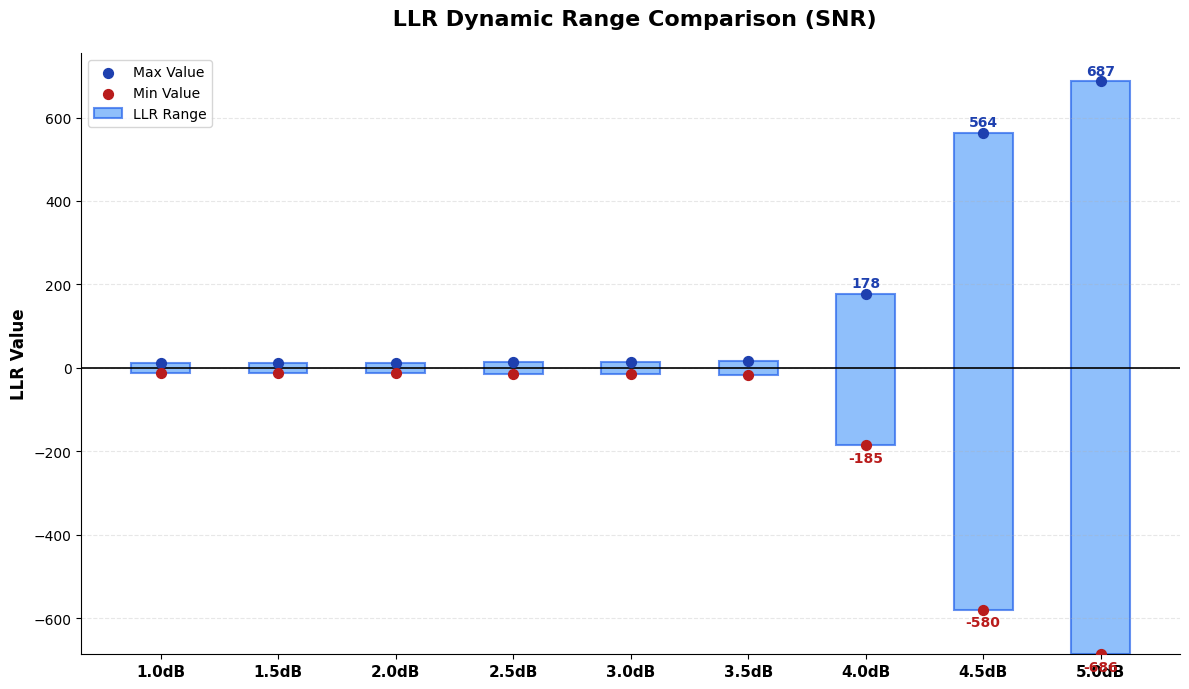

Generate this figure with matplotlib:
import matplotlib.pyplot as plt
import numpy as np

# 데이터 설정
snr_axis = [1.0, 1.5, 2.0, 2.5, 3.0, 3.5, 4.0, 4.5, 5.0]
llr_min  = np.array([-11.15, -12.64, -12.56, -13.80, -14.06, -16.29, -184.88, -579.54, -686.47])
llr_max  = np.array([11.32, 12.50, 12.51, 15.02, 14.80, 16.26, 178.20, 564.08, 686.51])

# 스타일 초기화 (기본 화이트 테마)
plt.rcdefaults()
fig, ax = plt.subplots(figsize=(12, 7), facecolor='white')

x = np.arange(len(snr_axis))
bar_width = 0.5

# Floating Bar: Min에서 Max까지 이어지는 기둥
# 색상은 신뢰감을 주는 밝은 블루 계열
bars = ax.bar(x, (llr_max - llr_min), bottom=llr_min, width=bar_width, 
              color='#60A5FA', edgecolor='#2563EB', linewidth=1.5, 
              alpha=0.7, label='LLR Range')

# 0점 기준선 (데이터의 중심 확인용)
ax.axhline(0, color='black', linewidth=1.2, linestyle='-')

# 가독성을 위한 보조 지표 (Max, Min 점 찍기)
ax.scatter(x, llr_max, color='#1E40AF', s=50, zorder=3, label='Max Value')
ax.scatter(x, llr_min, color='#B91C1C', s=50, zorder=3, label='Min Value')

# 축 설정
ax.set_xticks(x)
ax.set_xticklabels([f'{s}dB' for s in snr_axis], fontsize=11, fontweight='bold')
ax.set_ylabel('LLR Value', fontsize=12, fontweight='bold')
ax.set_title(' LLR Dynamic Range Comparison (SNR)', fontsize=16, pad=20, fontweight='bold')

# 그리드 및 배경 깔끔하게 정리
ax.grid(axis='y', linestyle='--', alpha=0.3)
ax.spines['top'].set_visible(False)
ax.spines['right'].set_visible(False)

# 수치 텍스트 (SNR 4.0 이상 큰 값들 위주로 강조)
for i in range(len(snr_axis)):
    if abs(llr_max[i]) > 100: # 큰 값만 텍스트 표시해서 깔끔하게
        ax.text(i, llr_max[i] + 15, f'{llr_max[i]:.0f}', ha='center', color='#1E40AF', fontweight='bold')
        ax.text(i, llr_min[i] - 40, f'{llr_min[i]:.0f}', ha='center', color='#B91C1C', fontweight='bold')

ax.legend(loc='upper left', frameon=True)
plt.tight_layout()
plt.show()
